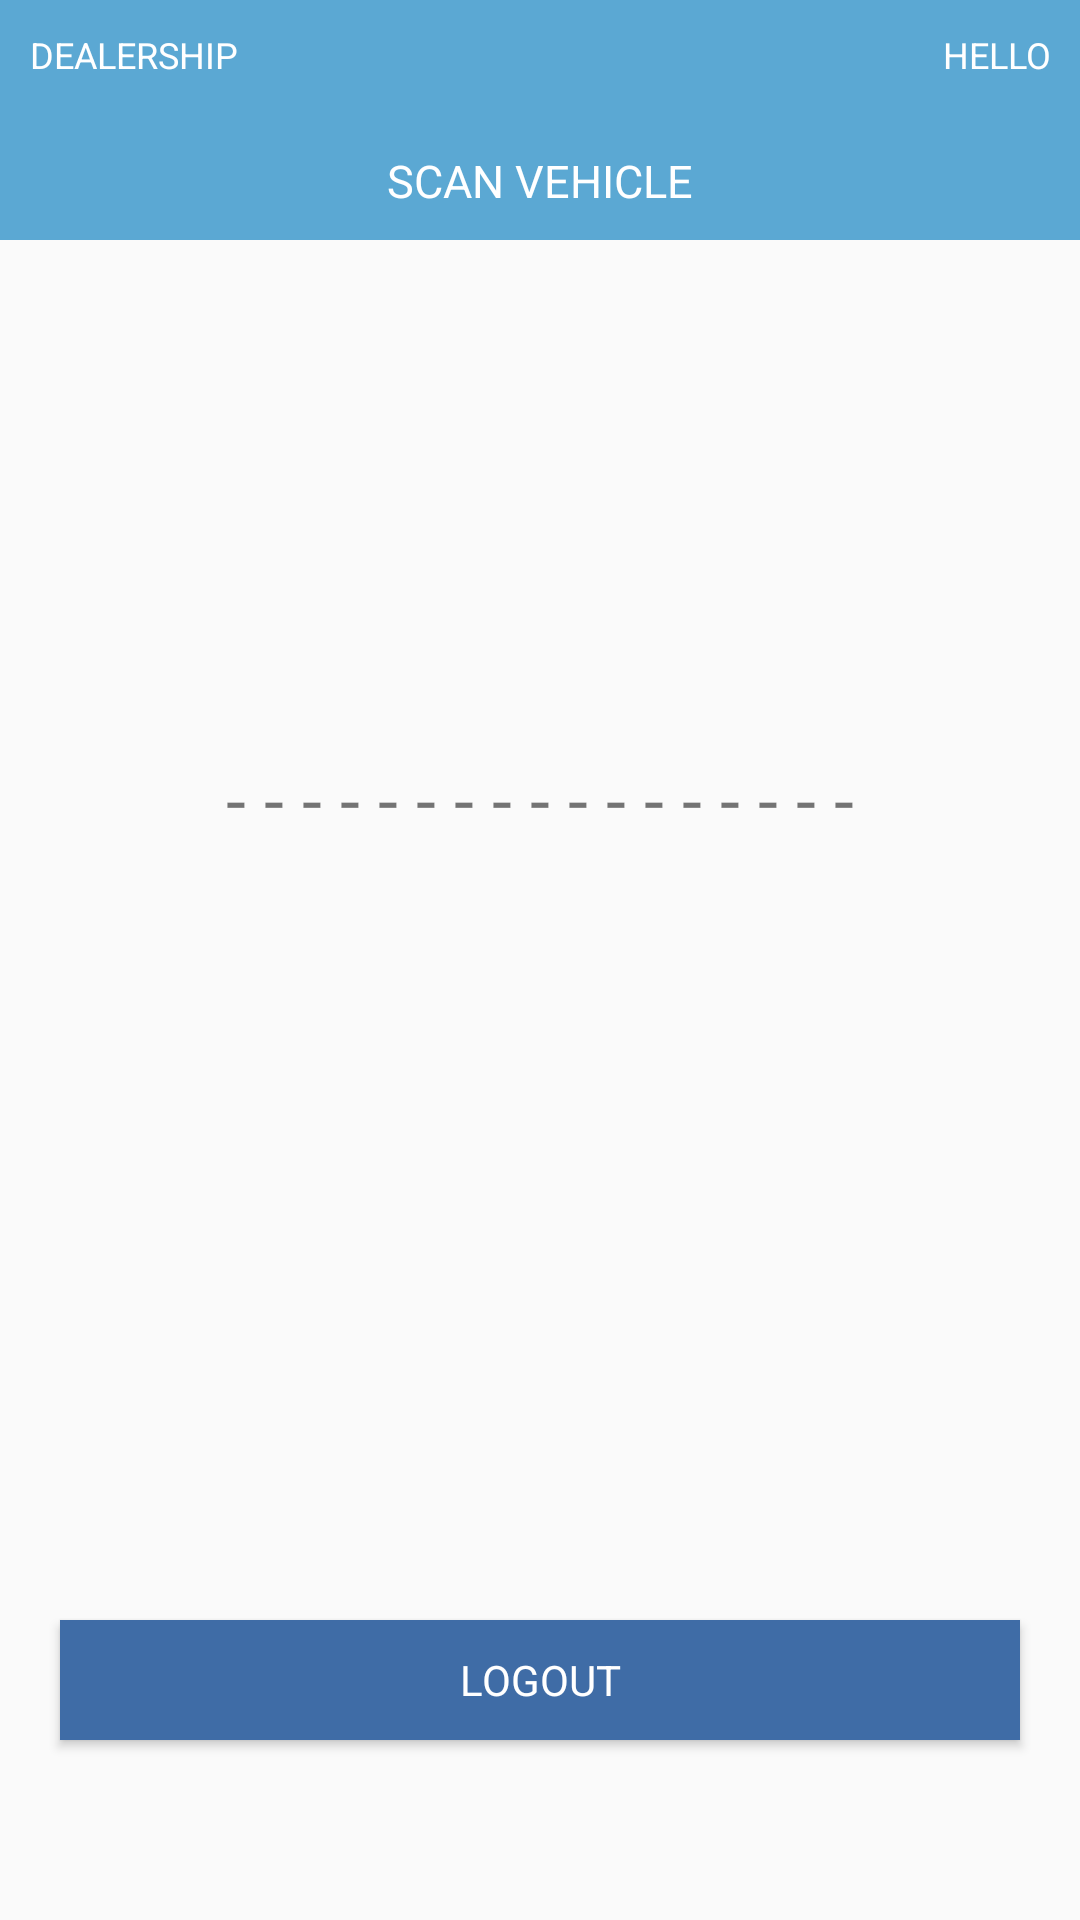

The Android layout XML behind this screen, and the referenced resources:
<!-- AndroidManifest.xml: activity theme AppTheme.NoActionBar -->
<!-- res/layout/activity_scan.xml -->
<?xml version="1.0" encoding="utf-8"?>
<RelativeLayout xmlns:android="http://schemas.android.com/apk/res/android"
                xmlns:app="http://schemas.android.com/apk/res-auto"
                xmlns:tools="http://schemas.android.com/tools"
                android:layout_width="match_parent"
                android:layout_height="match_parent"
                tools:context="com.cphandheld.unisonscanner.ScanActivity">

    <RelativeLayout
        android:layout_width="match_parent"
        android:layout_height="80dp"
        android:background="#5BA8D3">

        <TextView
            android:id="@+id/textUser"
            android:layout_width="match_parent"
            android:layout_height="wrap_content"
            android:textSize="12sp"
            android:textColor="@android:color/white"
            android:fontFamily="Lato Medium"
            android:text="HELLO"
            android:gravity="end"
            android:layout_marginEnd="10dp"
            android:layout_marginTop="10dp" />

        <TextView
            android:id="@+id/textDealership"
            android:layout_width="match_parent"
            android:layout_height="wrap_content"
            android:textSize="12sp"
            android:textColor="@android:color/white"
            android:fontFamily="Lato Medium"
            android:text="DEALERSHIP"
            android:layout_marginLeft="10dp"
            android:layout_marginTop="10dp" />

        <TextView
            android:id="@+id/textHeader"
            android:layout_width="match_parent"
            android:layout_height="wrap_content"
            android:gravity="center"
            android:layout_marginTop="50dp"
            android:textSize="15sp"
            android:textColor="@android:color/white"
            android:fontFamily="Lato Regular"
            android:text="SCAN VEHICLE"/>

    </RelativeLayout>

    <TextView
        android:id="@+id/textVIN"
        android:layout_width="match_parent"
        android:layout_height="wrap_content"
        android:layout_marginTop="250dp"
        android:gravity="center_horizontal"
        android:text="- - - - - - - - - - - - - - - - -"
        android:fontFamily="Lato Medium"
        android:textSize="24dp"
        android:layout_marginRight="40dp"
        android:layout_marginLeft="40dp"/>

    <Button
        android:id="@+id/buttonLogout"
        android:layout_width="match_parent"
        android:layout_height="40dp"
        android:layout_marginTop="540dp"
        android:layout_marginLeft="20dp"
        android:layout_marginRight="20dp"
        android:background="#3F6CA6"
        android:text="LOGOUT"
        android:fontFamily="Lato Regular"
        android:textColor="@android:color/white">

    </Button>



</RelativeLayout>
<!-- resources referenced by this layout -->
<resources>
  <style name="AppTheme.NoActionBar">
          <item name="windowActionBar">false</item>
          <item name="android:windowNoTitle">true</item>
      </style>
</resources>
